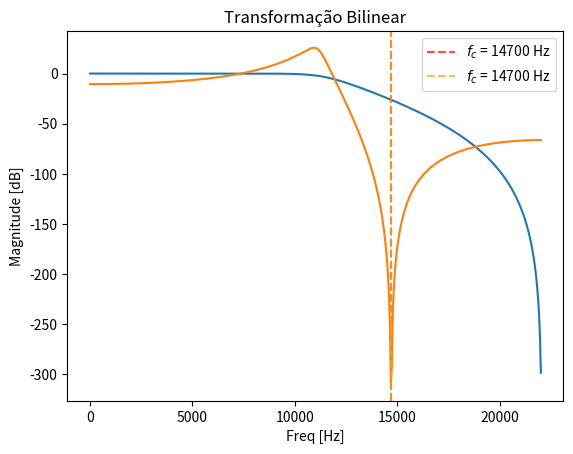

The matplotlib source for this figure:
import numpy as np
from scipy.signal import butter, iirfilter, butter, sosfilt, sos2tf, bilinear, zpk2tf,freqs,dlti,freqz, lp2hp,lti,lp2bp
import matplotlib.pyplot as plt

ordem = 6  # Ordem do filtro
cutoff_freq = (2/3) * np.pi  # Frequência de corte em radianos / segundo
fc = 44100/3
fs = 44100 # Frequência de amostragem para sinal de audio
wn = fs*cutoff_freq

# Projeto do filtro Butterworth analógico
butter_numerador, butter_denominador = iirfilter(ordem, wn,btype = 'lowpass',analog=True, ftype='butter')
print("Numerador:", butter_numerador)
print("Denominador:", butter_denominador)

# Frequência de amostragem
sampling_freq = 44100

# Transformação bilinear para filtro IIR na forma direta
filtz = dlti(*bilinear(butter_numerador, butter_denominador, fs=sampling_freq))

# Coeficientes do filtro em ponto flutuante
print("Forma direta (ponto flutuante):")
print("b:", filtz.num)
print("a:", filtz.den)

# Projeto do filtro Butterworth analógico
butter_sos = butter(ordem, wn, analog=True, output='sos')
for sos in butter_sos:
  print("Bloco SOS: ", sos)

from scipy.signal import butter, sosfilt, sos2tf, bilinear, zpk2tf
import numpy as np

# Frequência de amostragem normalizada
sampling_freq = 44100

z,p,k = butter(ordem, wn, analog=True, output='zpk')

b,a = zpk2tf(z,p,k)

b_bili,a_bili = bilinear(b,a,fs=sampling_freq)

print(b_bili)
print(a_bili)

# Transformação bilinear para cada seção do filtro em cascata
#for sos in butter_sos:
 # b, a = sos2tf(sos)

#print(b)
#print(a)

# Coeficientes do filtro em ponto flutuante
#print("Forma direta (ponto flutuante):")
#print("b:", bilinear_numerador)
#print("a:", bilinear_denominador)

import numpy as np

# Quantização dos coeficientes
decimal_points = [8, 6, 4, 2]  # Número de casas decimais após a vírgula para quantização
quantized_b_direto = []
quantized_a_direto = []

for dp in decimal_points:
    quantized_b_direto.append(np.round(filtz.num, dp))
    quantized_a_direto.append(np.round(filtz.den, dp))

for i in range(0, len(quantized_b_direto)):
  print("\nForma direta (", decimal_points[i], " casas decimais):")
  print("b:", quantized_b_direto[i])
  print("a:", quantized_a_direto[i])


  for dp in decimal_points:
      quantized_sos = np.round(sos, dp)
      print("\nForma cascata (", dp, " casas decimais):")
      print("a:", quantized_sos)

w, h = freqs(butter_numerador, butter_denominador)

# plt.semilogx(w, 20 * np.log10(abs(h)))

# plt.title('Butterworth filter frequency response')

# plt.xlabel('Frequency [radians / second]')

# plt.ylabel('Amplitude [dB]')

# plt.margins(0, 0.1)

# plt.grid(which='both', axis='both')

# plt.axvline(100, color='green') # cutoff frequency

#plt.show()


w, h = freqs(butter_numerador, butter_denominador)

# plt.semilogx(w, (abs(h)))

# plt.title('Butterworth filter frequency response')

# plt.xlabel('Frequency [radians / second]')

# plt.ylabel('Amplitude [dB]')

# plt.margins(0, 0.1)

# plt.grid(which='both', axis='both')

# plt.axvline(100, color='green') # cutoff frequency

#plt.show()


ws2,hs2 = freqs(butter_numerador, butter_denominador)

wsHz2 = ws2/2*np.pi

# plt.plot(wsHz2*fs/(2*np.pi),20 * np.log10(np.abs(hs2)))
# plt.grid()
# plt.show()


bz,az = freqz(filtz.num,filtz.den)

plt.plot(bz*fs/(2*np.pi), 20*np.log10(np.abs(az)))
plt.axvline(x=fc, color='red', ls='--', label='$f_c$ = {} Hz'.format(round(fc)), alpha=0.7)
plt.legend()
plt.title('Transformação Bilinear')
plt.xlabel('Freq [Hz]')
plt.ylabel('Magnitude [dB]')
plt.grid()
plt.show()


#bz,az = freqz(filtz.num,filtz.den)

hp = lti(*lp2bp(filtz.num,filtz.den))
bzh,azh = freqz(hp.num,hp.den)

plt.plot(bzh*fs/(2*np.pi), 20*np.log10(np.abs(azh)))
plt.axvline(x=fc, color='orange', ls='--', label='$f_c$ = {} Hz'.format(round(fc)), alpha=0.7)
plt.legend()
plt.title('Transformação Bilinear')
plt.xlabel('Freq [Hz]')
plt.ylabel('Magnitude [dB]')
plt.grid()
plt.show()




